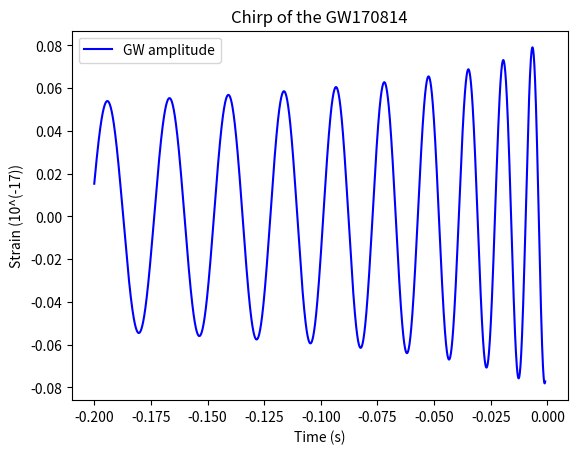

Source code (Python):
# -*- coding: utf-8 -*-
"""
Created on Wed Jul  8 18:03:20 2020

[redacted]
"""

import numpy as np
import matplotlib.pyplot as plt
from scipy.constants import pi
from scipy.constants import G
from scipy.constants import c

def redmass(m1,m2):
    return (m1*m2)/(m1+m2)

def nu(m1,m2):
    return redmass(m1,m2)/(m1+m2)

def Theta(m1,m2,tau):
    return nu(m1,m2)*c**3/(5*G*(m1+m2))*tau
    #checked
def x(m1,m2,tau):
    return 1/4*Theta(m1,m2,tau)**(-1/4)*(1+(743/4032+11/48*nu(m1,m2))*Theta(m1,m2,tau)**(-1/4)-1/5*pi*Theta(m1,m2,tau)**(-3/8)+(19583/254016+24401/193536*nu(m1,m2)+31/288*(nu(m1,m2))**2)*(Theta(m1,m2,tau))**(-1/2))
    #checked
def gamma(m1,m2,tau,r):
    #return G*(m1+m2)/(r*c**2) lowest order
    return x(m1,m2,tau)*(1+(1-nu(m1,m2)/3)*x(m1,m2,tau)+(1-65/12*nu(m1,m2))*(x(m1,m2,tau))**2)
    #checked
def phi(m1,m2,tau):
    return -1/nu(m1,m2)*(Theta(m1,m2,tau))**(5/8)*(1+(3715/8064+55/96*nu(m1,m2))*Theta(m1,m2,tau)**(-1/4)-3/4*pi*(Theta(m1,m2,tau))**(-3/8)+(9275495/14450688+284875/258048*nu(m1,m2)+1855/2048*(nu(m1,m2))**2)*(Theta(m1,m2,tau))**(-1/2))
    #checked
def omega_s(m1,m2,tau,r):
    return (G*(m1+m2)/r**3*(1+(-3+nu(m1,m2))*gamma(m1,m2,tau,r)+(6+41/4*nu(m1,m2)+(nu(m1,m2))**2)*(gamma(m1,m2,tau,r))**2))**(1/2)
    #checked
def psi(m1,m2,r,tau,omega0):
    return phi(m1,m2,tau)-2*G*omega_s(m1,m2,tau,r)/c**3*np.log(omega_s(m1,m2,tau,r)/omega0) #Maggiore
    #return phi(m1,m2,tau)-2*(x(m1,m2,tau))**(3/2)*(1-nu(m1,m2)/2*x(m1,m2,tau))*np.log(omega_s(m1,m2,tau,r)/omega0) #Blanchet=Maggiore+correction: nu/2*x
    #checked
def Hplus0(m1,m2,r,tau,iota,omega0):
    return -(1+(np.cos(iota))**2)*np.cos(2*psi(m1,m2,r,tau,omega0))-1/96*(np.sin(iota))**2*(17+(np.cos(iota))**2)
    #checked
def Hcross0(m1,m2,r,tau,iota,omega0):
    return -2*np.cos(iota)*np.sin(2*psi(m1,m2,r,tau,omega0))
    #checked
def Hplus12(m1,m2,r,tau,iota,omega0):
    return -np.sin(iota)/8*(m1-m2)/(m1+m2)*((5+(np.cos(iota))**2)*np.cos(psi(m1,m2,r,tau,omega0))-9*(1+(np.cos(iota))**2)*np.cos(3*psi(m1,m2,r,tau,omega0)))
    #checked
def Hcross12(m1,m2,r,tau,iota,omega0):
    return -3/4*np.sin(iota)*np.cos(iota)*(m1-m2)/(m1+m2)*(np.sin(psi(m1,m2,r,tau,omega0))-3*np.sin(3*psi(m1,m2,r,tau,omega0)))
    #checked
def Hplus1(m1,m2,r,tau,iota,omega0):
    return np.cos(2*psi(m1,m2,r,tau,omega0))*(19/6+3/2*(np.cos(iota))**2-1/3*(np.cos(iota))**4+nu(m1,m2)*(-19/6+11/6*(np.cos(iota))**2+(np.cos(iota))**4))-np.cos(4*psi(m1,m2,r,tau,omega0))*(4/3*(np.sin(iota))**2*(1+(np.cos(iota))**2)*(1-3*nu(m1,m2)))
    #checked
def Hcross1(m1,m2,r,tau,iota,omega0):
    return np.cos(iota)*np.sin(2*psi(m1,m2,r,tau,omega0))*(17/3-4/3*(np.cos(iota))**2+nu(m1,m2)*(-13/3+4*(np.cos(iota))**2))+np.cos(iota)*(np.sin(iota))**2*np.sin(4*psi(m1,m2,r,tau,omega0))*(-8/3*(1-3*nu(m1,m2)))
    #checked
def Hplus32(m1,m2,r,tau,iota,omega0):
    return np.sin(iota)*(m1-m2)/(m1+m2)*np.cos(psi(m1,m2,r,tau,omega0))*(19/64+5/16*(np.cos(iota))**2-1/192*(np.cos(iota))**4+nu(m1,m2)*(-49/96+1/8*(np.cos(iota))**2+1/96*(np.cos(iota))**4))+np.cos(2*psi(m1,m2,r,tau,omega0))*(-2*pi*(1+(np.cos(iota))**2))+np.sin(iota)*(m1-m2)/(m1+m2)*np.cos(3*psi(m1,m2,r,tau,omega0))*(657/128-45/16*(np.cos(iota))**2+81/128*(np.cos(iota))**4+nu(m1,m2)*(225/64-9/8*(np.cos(iota))**2-81/64*(np.cos(iota))**4))+np.sin(iota)*(m1-m2)/(m1+m2)*np.cos(5*psi(m1,m2,r,tau,omega0))*(625/384*(np.sin(iota))**2*(1+(np.cos(iota))**2)*(1-2*nu(m1,m2)))
    #checked
def Hcross32(m1,m2,r,tau,iota,omega0):
    return np.sin(iota)*np.cos(iota)*(m1-m2)/(m1+m2)*np.sin(psi(m1,m2,r,tau,omega0))*(21/32+5/96*(np.cos(iota))**2+nu(m1,m2)*(-23/48+5/48*(np.cos(iota))**2))-4*pi*np.cos(iota)*np.sin(2*psi(m1,m2,r,tau,omega0))+np.sin(iota)*np.cos(iota)*(m1-m2)/(m1+m2)*np.sin(3*psi(m1,m2,r,tau,omega0))*(-603/64+135/64*(np.cos(iota))**2+nu(m1,m2)*(171/32-135/32*(np.cos(iota))**2))+np.sin(iota)*np.cos(iota)*(m1-m2)/(m1+m2)*np.sin(5*psi(m1,m2,r,tau,omega0))*(625/192*(1-2*nu(m1,m2))*(np.sin(iota))**2)
    #checked
def hplus(m1,m2,r,t,iota,omega0):
    return 2*G*redmass(m1,m2)*x(m1,m2,t)/(c**2*r)*(Hplus0(m1,m2,r,t,iota,omega0)+(x(m1,m2,t))**1/2*Hplus12(m1,m2,r,t,iota,omega0)+(x(m1,m2,t))*Hplus1(m1,m2,r,t,iota,omega0)+(x(m1,m2,t))**3/2*Hplus32(m1,m2,r,t,iota,omega0))
    #checked
def hcross(m1,m2,r,t,iota,omega0):
    return 2*G*redmass(m1,m2)*x(m1,m2,t)/(c**2*r)*(Hcross0(m1,m2,r,t,iota,omega0)+(x(m1,m2,t))**1/2*Hcross12(m1,m2,r,t,iota,omega0)+(x(m1,m2,t))*Hcross1(m1,m2,r,t,iota,omega0)+(x(m1,m2,t))**3/2*Hcross32(m1,m2,r,t,iota,omega0))
    #checked
t_c=0.2
NP=2048
t=np.linspace(0,t_c-0.001,NP)

f_min=35
f_max=450

m_sun=1.989*10**(30)
m1=30.5*m_sun
m2=25.3*m_sun

i=0
o0=2*pi*f_min
r=540*3.0875*10**19

hgw=(hplus(m1,m2,r,t_c-t,i,o0)+hcross(m1,m2,r,t_c-t,i,o0))*10**(17)
data =[t-t_c, hgw*30]
datcsv = np.array(data).transpose()
# make a csv filename, and format
fncsv = 'GW170814_owndata15.csv'
fmtcsv = ",".join(["%10.6f"]*2)
np.savetxt(fncsv, datcsv, fmt=fmtcsv)



plt.figure('Amplitude')
plt.plot(t-t_c, hgw, label="GW amplitude", color="b")

plt.xlabel("Time (s)")
plt.ylabel("Strain (10^(-17))")
plt.title("Chirp of the GW170814")
plt.legend()
plt.show()